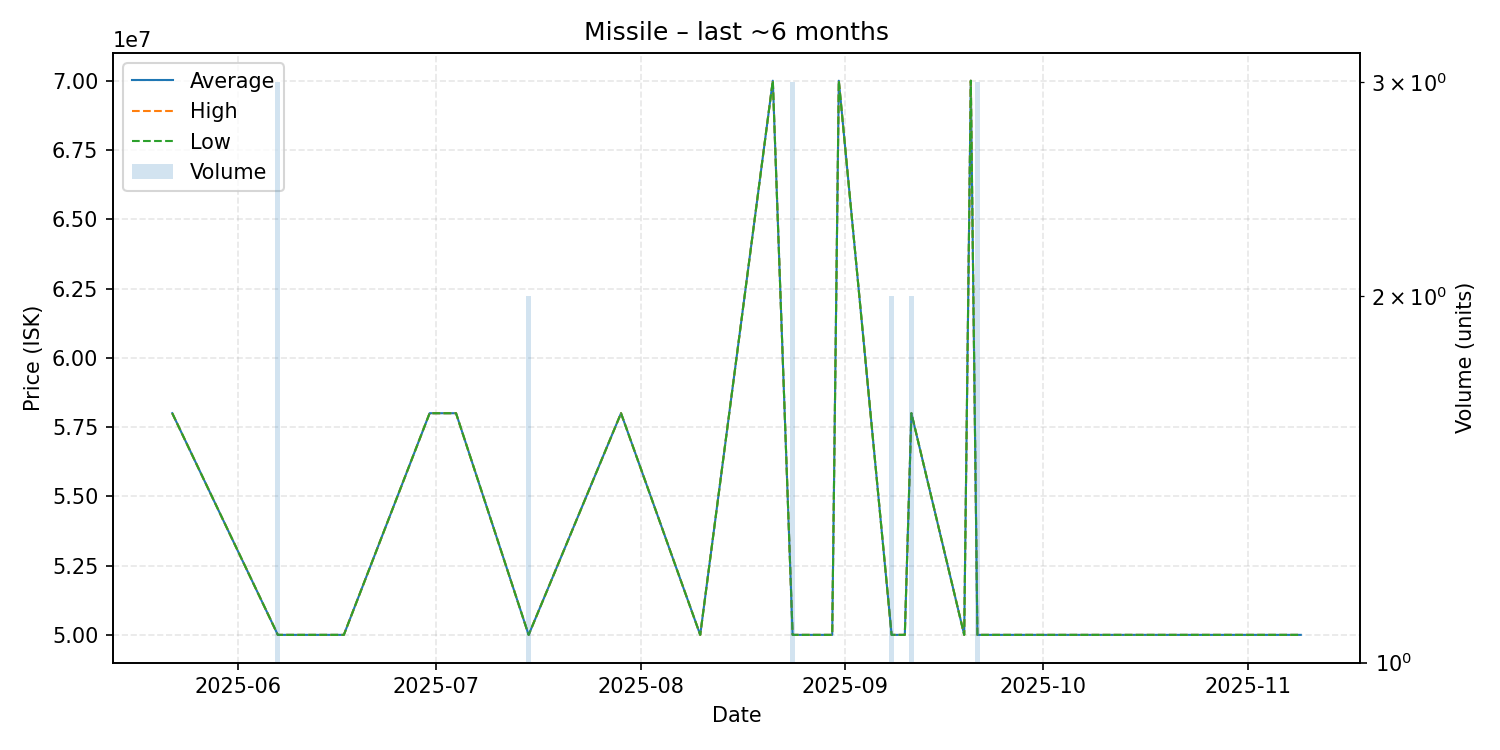

The data file committed next to this chart (first rows):
date, average, highest, lowest, order_count, volume
2025-05-22, 58000000, 58000000, 58000000, 1, 1
2025-06-07, 50000000, 50000000, 50000000, 1, 3
2025-06-10, 50000000, 50000000, 50000000, 1, 1
2025-06-17, 50000000, 50000000, 50000000, 1, 1
2025-06-30, 58000000, 58000000, 58000000, 1, 1
2025-07-04, 58000000, 58000000, 58000000, 1, 1
2025-07-15, 50000000, 50000000, 50000000, 2, 2
2025-07-29, 58000000, 58000000, 58000000, 1, 1
2025-08-10, 50000000, 50000000, 50000000, 1, 1
2025-08-21, 70000000, 70000000, 70000000, 1, 1
2025-08-24, 50000000, 50000000, 50000000, 1, 3
2025-08-30, 50000000, 50000000, 50000000, 1, 1
2025-08-31, 70000000, 70000000, 70000000, 1, 1
2025-09-08, 50000000, 50000000, 50000000, 1, 2
2025-09-10, 50000000, 50000000, 50000000, 1, 1
2025-09-11, 58000000, 58000000, 58000000, 1, 2
2025-09-19, 50000000, 50000000, 50000000, 1, 1
2025-09-20, 70000000, 70000000, 70000000, 1, 1
2025-09-21, 50000000, 50000000, 50000000, 2, 3
2025-09-29, 50000000, 50000000, 50000000, 1, 1
2025-10-11, 50000000, 50000000, 50000000, 1, 1
2025-11-09, 50000000, 50000000, 50000000, 1, 1
